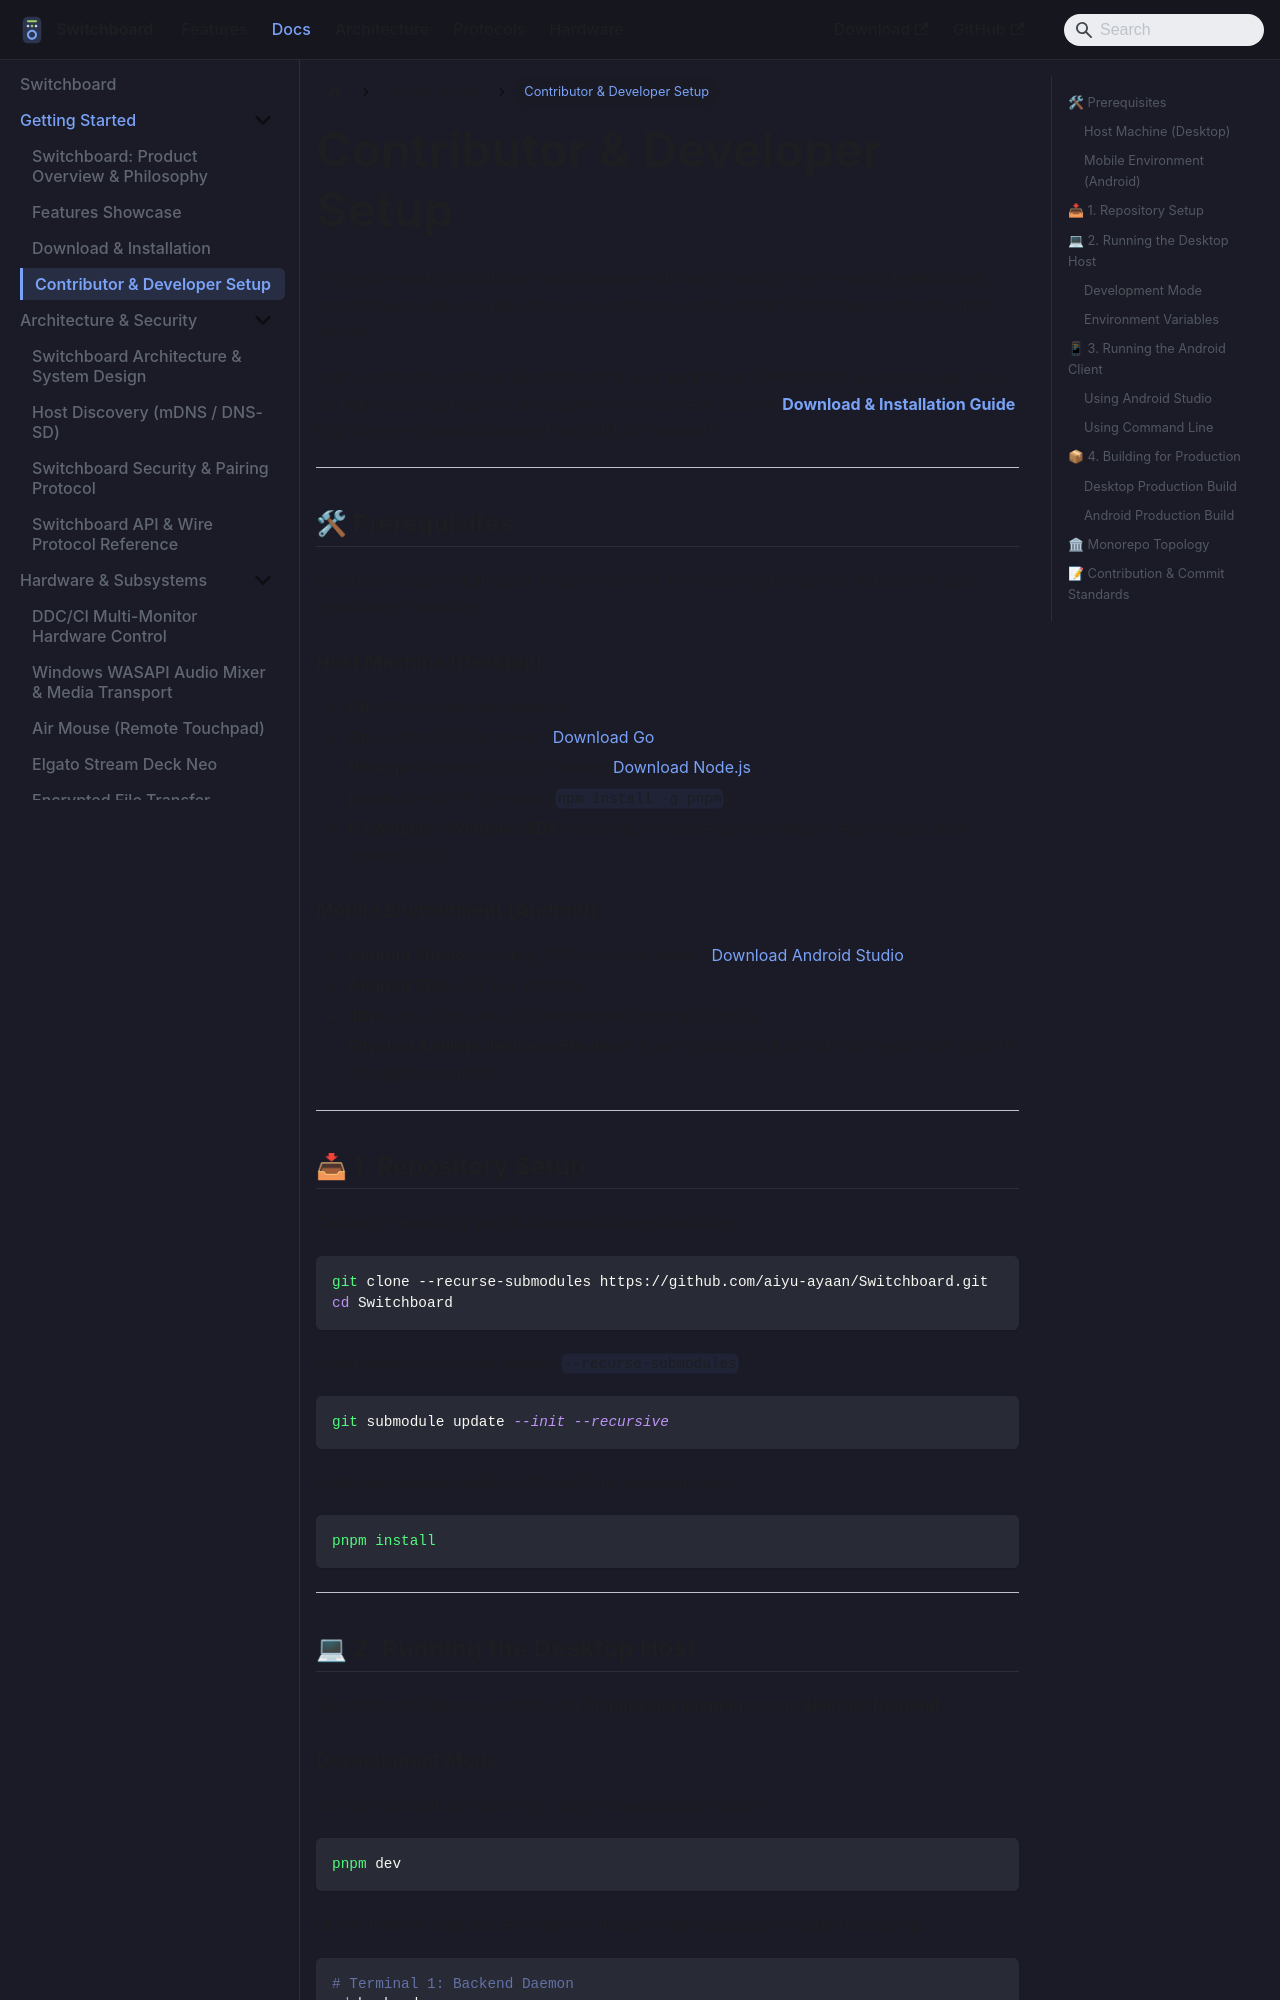

repository: aiyu-ayaan/Switchboard · page: contributing/index.html · generator: docusaurus

# Contributor & Developer Setup

This guide walks contributors and developers through configuring the local development environment, running inner-loop dev processes, and building Switchboard packages from source.

:::tip Looking to Just Use Switchboard?
If you want to run Switchboard as an end-user, you do **not** need to set up this development environment. See the **[Download & Installation Guide](/getting-started)** to grab pre-compiled binaries from GitHub Releases!
:::

---

## 🛠 Prerequisites

Before building Switchboard, ensure you have the following toolchains installed on your development machine:

### Host Machine (Desktop)
- **Git**: With submodule support.
- **Go**: Version 1.22 or newer ([Download Go](https://go.dev/dl/)).
- **Node.js**: Version 20 LTS or newer ([Download Node.js](https://nodejs.org/)).
- **pnpm**: Version 9 or newer (`npm install -g pnpm`).
- **C Compiler / Windows SDK** (Optional, for native cgo bindings if rebuilding custom system DLLs).

### Mobile Environment (Android)
- **Android Studio**: Ladybug (2024.2.1+) or newer ([Download Android Studio](https://developer.android.com/studio)).
- **Android SDK**: API 34+ installed.
- **JDK**: Java 17 or Java 21 (bundled with Android Studio).
- **Physical Android device or Emulator**: Running Android 8.0+ (API 26+) with USB or Wi-Fi debugging enabled.

---

## 📥 1. Repository Setup

Clone the repository and its documentation submodules:

```bash
git clone --recurse-submodules https://github.com/aiyu-ayaan/Switchboard.git
cd Switchboard
```

If you previously cloned without `--recurse-submodules`:
```bash
git submodule update --init --recursive
```

Install workspace JavaScript/TypeScript dependencies:
```bash
pnpm install
```

---

## 💻 2. Running the Desktop Host

Switchboard Desktop consists of a **Go backend daemon** and an **Electron frontend**.
